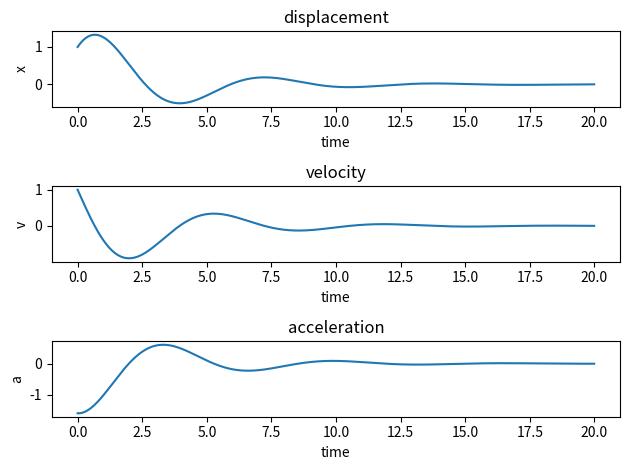

This chart was generated by the following Python code:
# -*- coding: utf-8 -*-
import matplotlib.pyplot as plt
import numpy as np

def x2_calcurate(x, x1):
    '''微分方程式を元にして加速度の値を計算する関数'''
    return -2*gamma*x1 - omega_2*x
#以下は微分方程式の初期値
gamma = 0.3
omega_2 = 1.0
x = 1.0
x1 = 1.0
x2 = -1.6

#以下はオイラー法で微分方程式を解くための設定
dt = 0.01
t_array = np.arange(0,20,dt)
x_array = np.zeros_like(t_array)
x1_array = np.zeros_like(t_array)
x2_array = np.zeros_like(t_array)
x_array[0] = x
x1_array[0] = x1
x2_array[0] = x2_calcurate(x, x1)

for i in np.arange(len(t_array)-1):
    x_array[i+1] = x_array[i] + x1_array[i]*dt #dt後のxの値の計算
    x1_array[i+1] = x1_array[i] + x2_array[i]*dt #dt後のvの値の計算
    x2_array[i+1] = x2_calcurate(x_array[i+1], x1_array[i+1]) #dt後の加速度の値の更新
    
#以下は計算結果表示
plt.subplot(3, 1, 1)
plt.plot(t_array, x_array)
plt.xlabel('time')
plt.ylabel('x')
plt.title('displacement')

plt.subplot(3, 1, 2)
plt.plot(t_array, x1_array)
plt.xlabel('time')
plt.ylabel('v')
plt.title('velocity')

plt.subplot(3, 1, 3)
plt.plot(t_array, x2_array)
plt.xlabel('time')
plt.ylabel('a')
plt.title('acceleration')

plt.tight_layout()
plt.show()